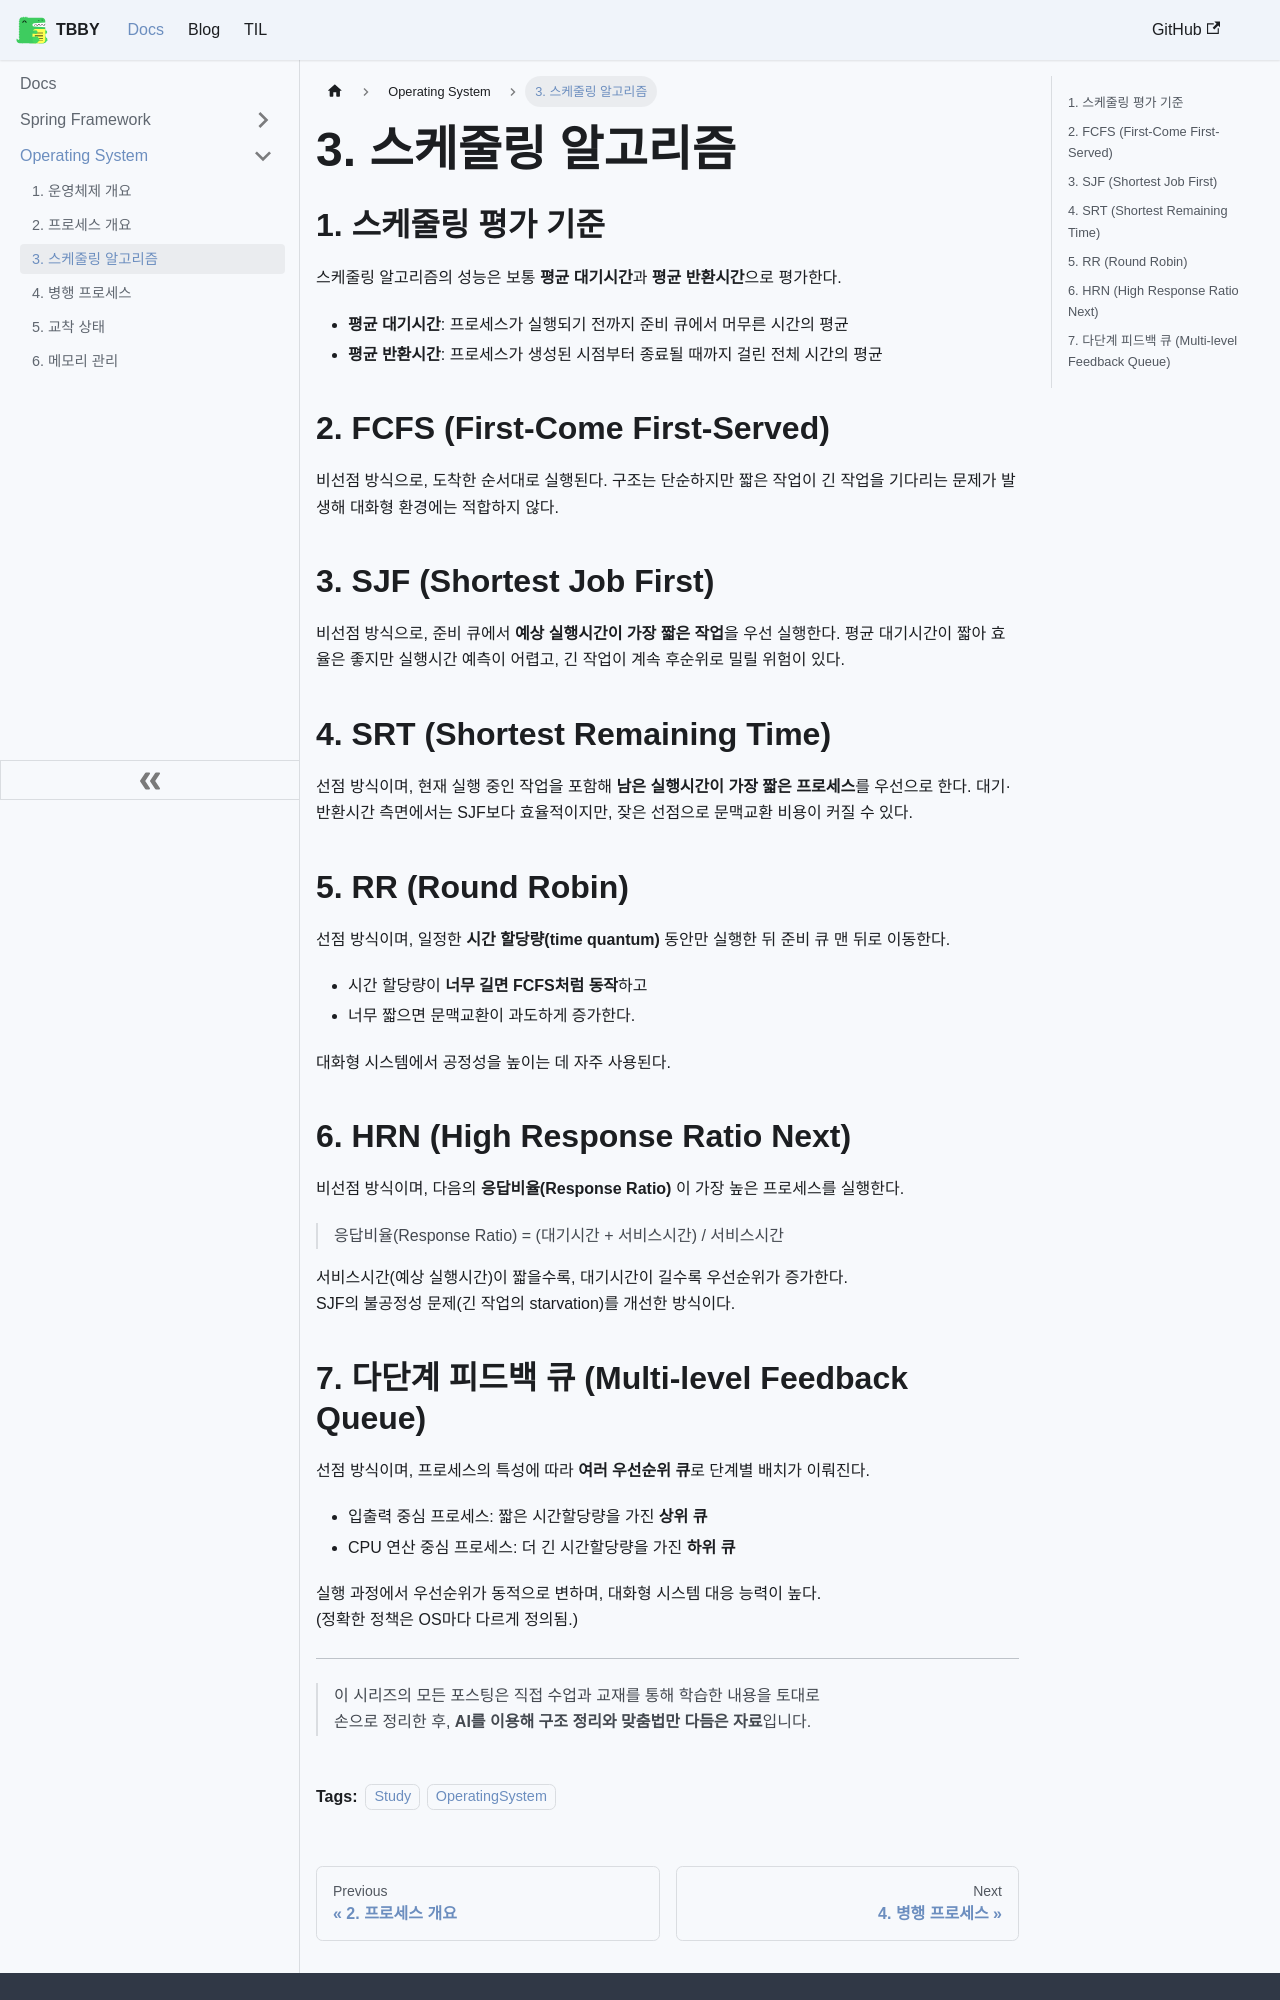

repository: June0619/June0619.github.io · page: docs/operating-system/operation-system-03/index.html · generator: docusaurus

---
title: "3. 스케줄링 알고리즘"
tags: 
  - Study
  - OperatingSystem
categories:
  - CS
---

## 1. 스케줄링 평가 기준

스케줄링 알고리즘의 성능은 보통 **평균 대기시간**과 **평균 반환시간**으로 평가한다.

- **평균 대기시간**: 프로세스가 실행되기 전까지 준비 큐에서 머무른 시간의 평균  
- **평균 반환시간**: 프로세스가 생성된 시점부터 종료될 때까지 걸린 전체 시간의 평균

## 2. FCFS (First-Come First-Served)

비선점 방식으로, 도착한 순서대로 실행된다. 구조는 단순하지만 짧은 작업이 긴 작업을 기다리는 문제가 발생해 대화형 환경에는 적합하지 않다.

## 3. SJF (Shortest Job First)

비선점 방식으로, 준비 큐에서 **예상 실행시간이 가장 짧은 작업**을 우선 실행한다. 평균 대기시간이 짧아 효율은 좋지만 실행시간 예측이 어렵고, 긴 작업이 계속 후순위로 밀릴 위험이 있다.

## 4. SRT (Shortest Remaining Time)

선점 방식이며, 현재 실행 중인 작업을 포함해 **남은 실행시간이 가장 짧은 프로세스**를 우선으로 한다. 대기·반환시간 측면에서는 SJF보다 효율적이지만, 잦은 선점으로 문맥교환 비용이 커질 수 있다.

## 5. RR (Round Robin)

선점 방식이며, 일정한 **시간 할당량(time quantum)** 동안만 실행한 뒤 준비 큐 맨 뒤로 이동한다.  
- 시간 할당량이 **너무 길면 FCFS처럼 동작**하고  
- 너무 짧으면 문맥교환이 과도하게 증가한다.  

대화형 시스템에서 공정성을 높이는 데 자주 사용된다.

## 6. HRN (High Response Ratio Next)

비선점 방식이며, 다음의 **응답비율(Response Ratio)** 이 가장 높은 프로세스를 실행한다.

> 응답비율(Response Ratio) = (대기시간 + 서비스시간) / 서비스시간

서비스시간(예상 실행시간)이 짧을수록, 대기시간이 길수록 우선순위가 증가한다.  
SJF의 불공정성 문제(긴 작업의 starvation)를 개선한 방식이다.
